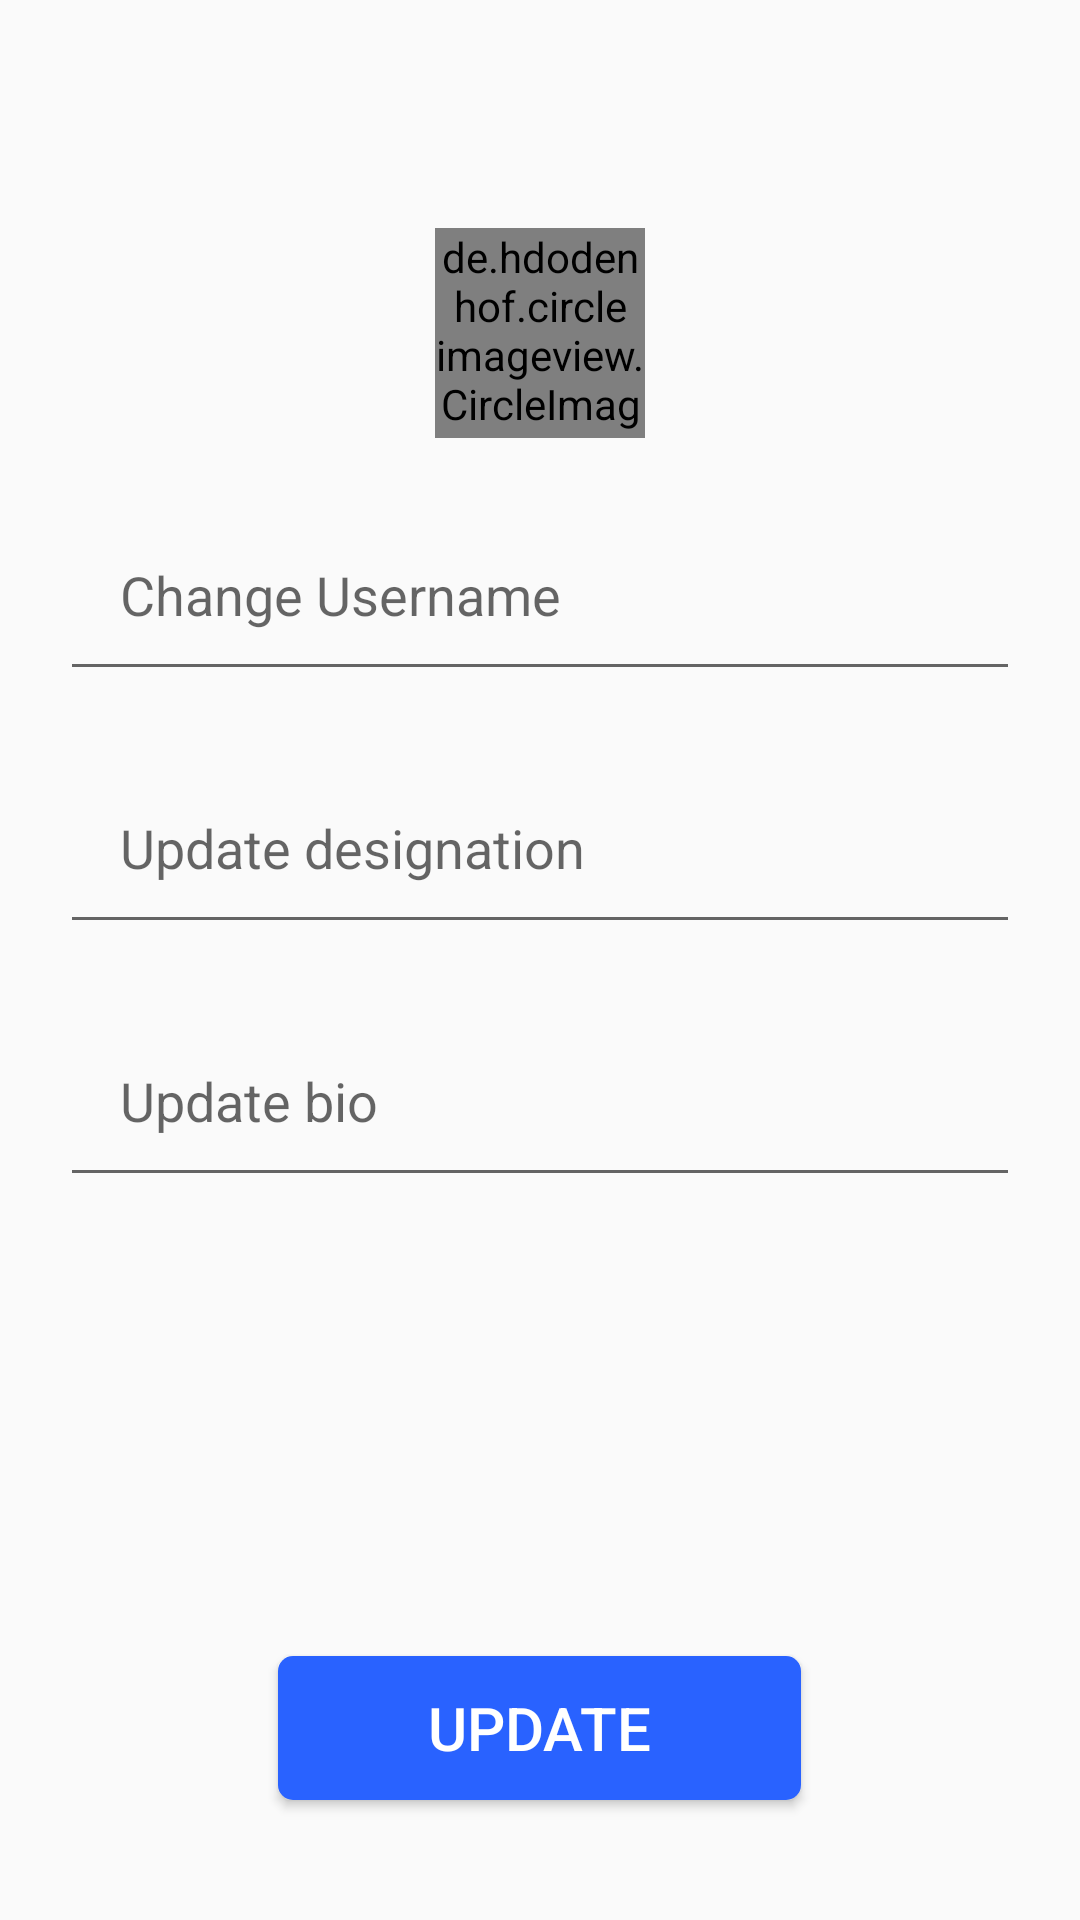

Android layout source for this screen:
<!-- AndroidManifest.xml: application theme AppTheme -->
<!-- res/layout/activity_profile_update.xml -->
<?xml version="1.0" encoding="utf-8"?>
<RelativeLayout xmlns:android="http://schemas.android.com/apk/res/android"
    xmlns:app="http://schemas.android.com/apk/res-auto"
    xmlns:tools="http://schemas.android.com/tools"
    android:layout_width="match_parent"
    android:layout_height="match_parent"
    tools:context=".profile_update">

    <androidx.appcompat.widget.Toolbar
        android:layout_width="match_parent"
        android:layout_height="wrap_content"
        android:id="@+id/toolbar"
        android:background="?android:attr/windowBackground"/>

    <de.hdodenhof.circleimageview.CircleImageView
        android:id="@+id/change_profile_pic"
        android:layout_marginTop="20sp"
        android:layout_width="70sp"
        android:layout_height="70sp"
        android:layout_centerHorizontal="true"
        android:layout_below="@id/toolbar"/>

    <EditText
        android:id="@+id/change_username"
        android:layout_width="match_parent"
        android:layout_height="wrap_content"
        android:hint="Change Username"
        android:layout_below="@id/change_profile_pic"
        android:layout_marginTop="20sp"
        android:padding="20sp"
        android:layout_marginStart="20sp"
        android:layout_marginEnd="20sp"/>

    <EditText
        android:id="@+id/change_designation"
        android:layout_width="match_parent"
        android:layout_height="wrap_content"
        android:hint="Update designation"
        android:layout_below="@id/change_username"
        android:layout_marginTop="20sp"
        android:padding="20sp"
        android:layout_marginStart="20sp"
        android:layout_marginEnd="20sp"/>

    <EditText
        android:id="@+id/change_bio"
        android:layout_width="match_parent"
        android:layout_height="wrap_content"
        android:hint="Update bio"
        android:layout_below="@id/change_designation"
        android:layout_marginTop="20sp"
        android:padding="20sp"
        android:layout_marginStart="20sp"
        android:layout_marginEnd="20sp"/>

    <Button
        android:id="@+id/update"
        android:layout_width="wrap_content"
        android:layout_height="wrap_content"
        android:text="Update"
        android:layout_alignParentBottom="true"
        android:layout_marginBottom="40sp"
        android:background="@drawable/border_button"
        android:layout_centerHorizontal="true"
        android:paddingStart="50dp"
        android:paddingEnd="50dp"
        android:textColor="#fff"
        android:textSize="20sp"
        android:textStyle=""/>

    <ProgressBar
        android:id="@+id/upload_pic"
        android:layout_width="wrap_content"
        android:layout_height="wrap_content"
        android:layout_centerInParent="true"
        android:visibility="gone"
        android:indeterminateTint="@color/colorAccent"/>

</RelativeLayout>
<!-- resources referenced by this layout -->
<resources>
  <color name="colorAccent">#ffde03</color>
  <!-- drawable border_button (drawable) -->
  <?xml version="1.0" encoding="utf-8"?>
  <shape xmlns:android="http://schemas.android.com/apk/res/android" android:shape="rectangle">
  
      <solid android:color="#2962FF"/>
      <corners android:radius="5dp"/>
  
  </shape>
  <style name="AppTheme" parent="Theme.AppCompat.Light.DarkActionBar">
          
          <item name="colorPrimary">#E9BD0A</item>
          <item name="colorPrimaryDark">#090044</item>
          <item name="colorAccent">#FFFFFF</item>
      </style>
</resources>
